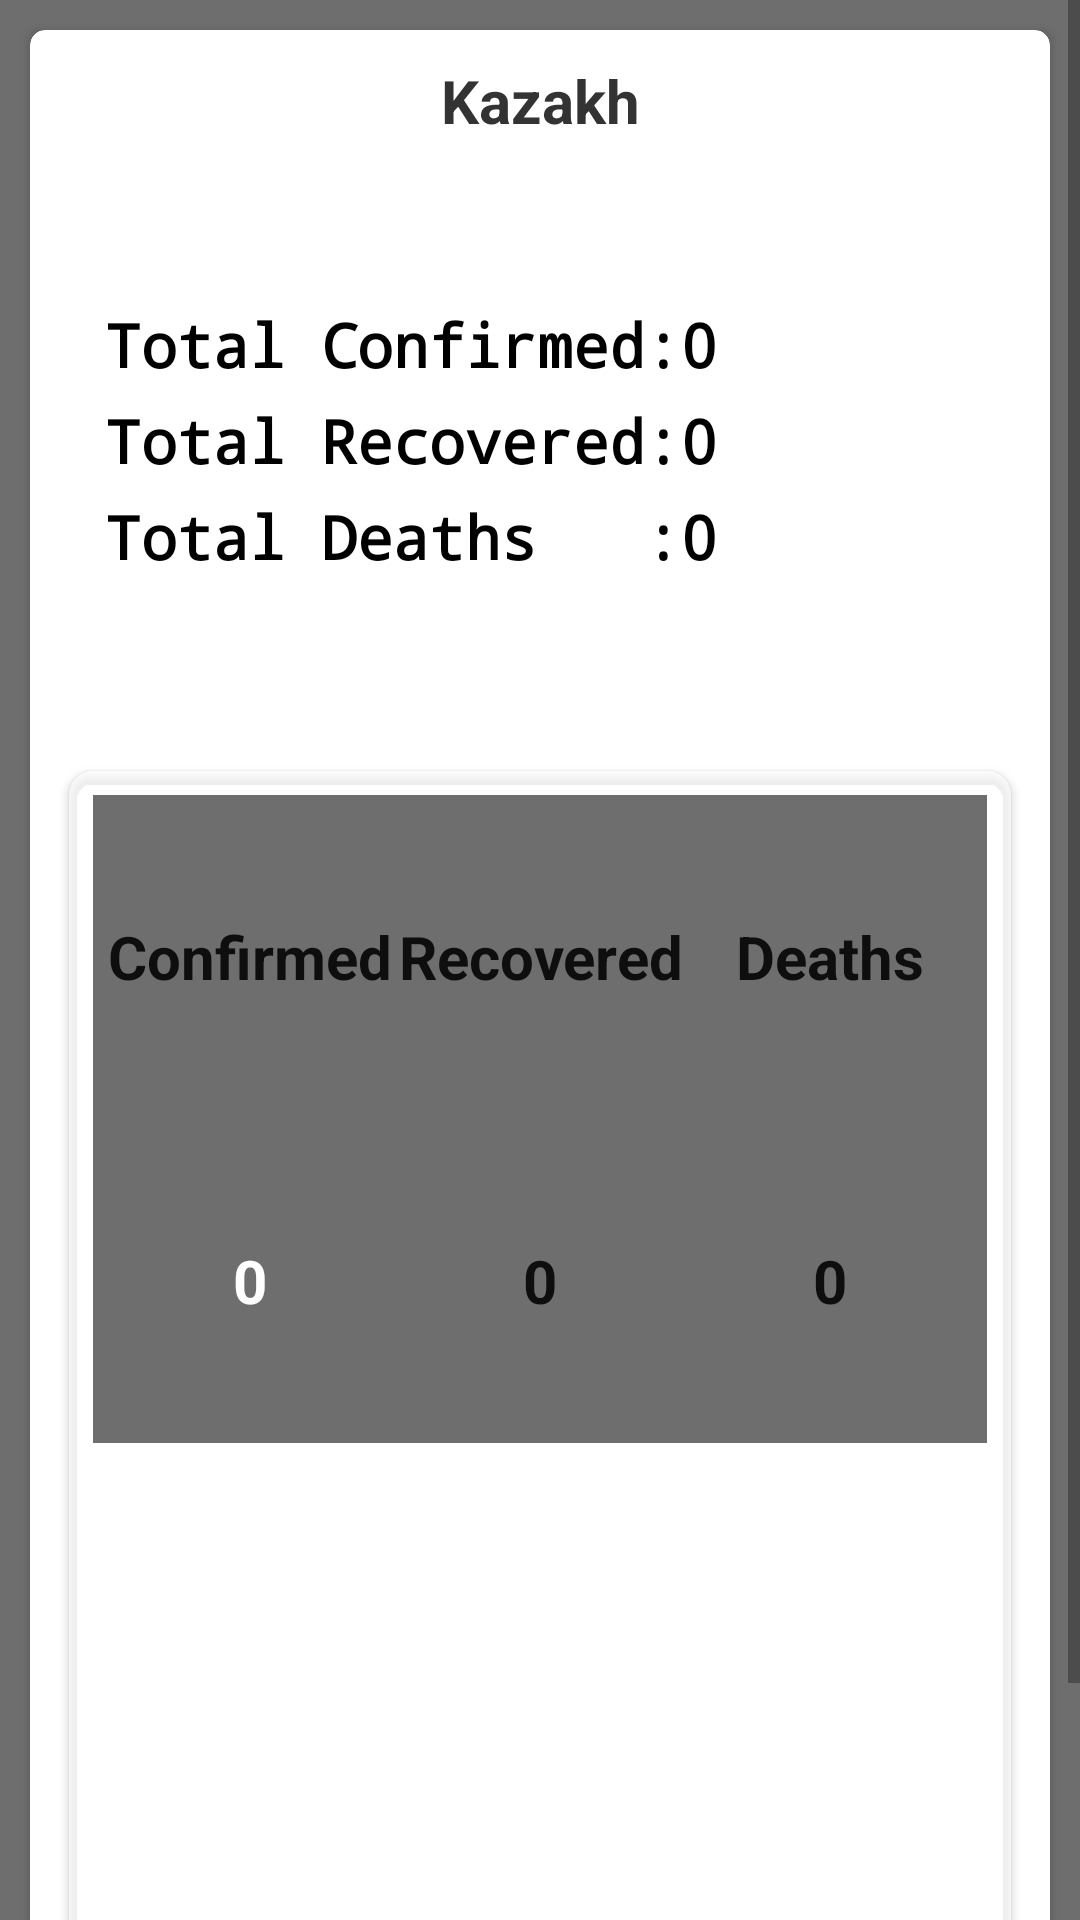

Produce the Android XML layout that renders to this screen, including the resource entries it uses.
<!-- AndroidManifest.xml: application theme Theme.Covid -->
<!-- res/layout/activity_detail_country.xml -->
<?xml version="1.0" encoding="utf-8"?>
<RelativeLayout xmlns:android="http://schemas.android.com/apk/res/android"
    xmlns:app="http://schemas.android.com/apk/res-auto"
    xmlns:tools="http://schemas.android.com/tools"
    android:layout_width="match_parent"
    android:layout_height="match_parent"
    android:background="?attr/colorPrimaryVariant"
    tools:context=".DetailCountry">

    <ScrollView
        android:layout_width="match_parent"
        android:layout_height="match_parent">

        <LinearLayout
            android:layout_width="match_parent"
            android:layout_height="match_parent"
            android:orientation="vertical">

            <androidx.cardview.widget.CardView
                android:layout_width="match_parent"
                android:layout_height="710dp"
                android:layout_margin="10dp"
                app:cardCornerRadius="5dp">

                <RelativeLayout
                    android:layout_width="match_parent"
                    android:layout_height="691dp"
                    android:layout_margin="10dp">

                    <TextView
                        android:id="@+id/detail_tv_country"
                        android:layout_width="match_parent"
                        android:layout_height="wrap_content"
                        android:layout_alignParentStart="true"
                        android:layout_alignParentTop="true"
                        android:ellipsize="end"
                        android:maxLines="1"
                        android:paddingHorizontal="4dp"
                        android:text="@string/country"
                        android:textColor="?attr/colorPrimary"
                        android:textSize="20sp"
                        android:textStyle="bold"
                        android:textAlignment="center"/>

                    <TableLayout
                        android:id="@+id/detail_total"
                        android:layout_width="match_parent"
                        android:layout_height="200dp"
                        android:layout_below="@+id/detail_tv_country"
                        android:layout_alignParentStart="true"
                        android:gravity="center"
                        android:paddingStart="15dp"
                        android:paddingEnd="4dp">

                        <TableRow>

                            <TextView
                                style="@style/displayHead"
                                android:layout_width="wrap_content"
                                android:layout_height="wrap_content"
                                android:text="@string/total_confirmed"
                                android:textStyle="bold"
                                android:textSize="20sp"/>

                            <TextView
                                style="@style/displayHead"
                                android:layout_width="wrap_content"
                                android:layout_height="wrap_content"
                                android:text="@string/titik_dua"
                                android:textStyle="bold"
                                android:textSize="20sp"/>

                            <TextView
                                android:id="@+id/detail_tv_total_confirmed"
                                style="@style/displayHead"
                                android:layout_width="wrap_content"
                                android:layout_height="wrap_content"
                                android:text="@string/zero"
                                android:textStyle="bold"
                                android:textSize="20sp"/>
                        </TableRow>

                        <TableRow android:layout_marginVertical="5dp">

                            <TextView
                                style="@style/displayHead"
                                android:layout_width="wrap_content"
                                android:layout_height="wrap_content"
                                android:text="@string/total_recovered"
                                android:textStyle="bold"
                                android:textSize="20sp"/>

                            <TextView
                                style="@style/displayHead"
                                android:layout_width="wrap_content"
                                android:layout_height="wrap_content"
                                android:text="@string/titik_dua"
                                android:textStyle="bold"  android:textSize="20sp"/>

                            <TextView
                                android:id="@+id/detail_tv_total_recovered"
                                style="@style/displayHead"
                                android:layout_width="wrap_content"
                                android:layout_height="wrap_content"
                                android:text="@string/zero"
                                android:textStyle="bold"
                                android:textSize="20sp"/>
                        </TableRow>

                        <TableRow>

                            <TextView
                                style="@style/displayHead"
                                android:layout_width="wrap_content"
                                android:layout_height="wrap_content"
                                android:text="@string/total_deaths"
                                android:textStyle="bold"
                                android:textSize="20sp"/>

                            <TextView
                                style="@style/displayHead"
                                android:layout_width="wrap_content"
                                android:layout_height="wrap_content"
                                android:text="@string/titik_dua"
                                android:textStyle="bold"
                                android:textSize="20sp"/>

                            <TextView
                                android:id="@+id/detail_tv_total_deaths"
                                style="@style/displayHead"
                                android:layout_width="wrap_content"
                                android:layout_height="wrap_content"
                                android:text="@string/zero"
                                android:textStyle="bold"
                                android:textSize="20sp"/>
                        </TableRow>
                    </TableLayout>

                    <androidx.cardview.widget.CardView
                        android:id="@+id/detail_new"
                        android:layout_width="match_parent"
                        android:layout_height="match_parent"
                        android:layout_below="@id/detail_total"
                        android:layout_marginHorizontal="3dp"
                        android:layout_marginTop="10dp"
                        android:layout_marginBottom="3dp"
                        app:cardBackgroundColor="?attr/colorSecondaryVariant"
                        app:cardCornerRadius="8dp">

                        <TableLayout
                            android:layout_width="match_parent"
                            android:layout_height="match_parent"
                            android:padding="8dp">

                            <TableRow
                                android:background="?attr/colorPrimaryVariant"
                                android:padding="4dp"
                                android:layout_height="100dp">

                                <TextView
                                    style="@style/displayItem"
                                    android:text="@string/confirmed"
                                    android:layout_height="100dp"
                                    android:textSize="20sp"/>

                                <TextView
                                    style="@style/displayItem"
                                    android:text="@string/recovered"
                                    android:textSize="20sp"/>

                                <TextView
                                    style="@style/displayItem"
                                    android:text="@string/deaths"
                                    android:textSize="20sp"/>
                            </TableRow>

                            <TableRow
                                android:background="?attr/colorPrimaryVariant"
                                android:padding="4dp"
                                >

                                <TextView
                                    android:id="@+id/detail_tv_confirmed"
                                    style="@style/displayItem"
                                    android:text="@string/zero"
                                    android:textColor="@color/white"
                                    android:layout_height="100dp"
                                    android:textSize="20sp"/>

                                <TextView
                                    android:id="@+id/detail_tv_recovered"
                                    style="@style/displayItem"
                                    android:text="@string/zero"
                                    android:textColor="@color/recovered"
                                    android:textSize="20sp"/>

                                <TextView
                                    android:id="@+id/detail_tv_deaths"
                                    style="@style/displayItem"
                                    android:text="@string/zero"
                                    android:textColor="@color/death"
                                    android:textSize="20sp"/>
                            </TableRow>
                        </TableLayout>

                    </androidx.cardview.widget.CardView>

                    <ProgressBar
                        android:id="@+id/detail_progress1"
                        style="@style/Widget.AppCompat.ProgressBar"
                        android:layout_width="wrap_content"
                        android:layout_height="wrap_content"
                        android:layout_alignParentTop="true"
                        android:layout_centerHorizontal="true" />
                </RelativeLayout>
            </androidx.cardview.widget.CardView>

        </LinearLayout>

    </ScrollView>
</RelativeLayout>
<!-- resources referenced by this layout -->
<resources>
  <string name="confirmed">Confirmed</string>
  <string name="country">Kazakh</string>
  <string name="deaths">Deaths</string>
  <string name="recovered">Recovered</string>
  <string name="titik_dua"> : </string>
  <string name="total_confirmed">Total Confirmed</string>
  <string name="total_deaths">Total Deaths</string>
  <string name="total_recovered">Total Recovered</string>
  <string name="zero">0</string>
  <style name="displayHead" parent="Theme.Covid">
          <item name="android:textColor">?attr/colorOnSecondary</item>
          <item name="android:textSize">11sp</item>
          <item name="android:fontFamily">monospace</item>
      </style>
  <style name="displayItem" parent="Theme.Covid">
          <item name="android:textAlignment">center</item>
          <item name="android:layout_width">0dp</item>
          <item name="android:layout_height">wrap_content</item>
          <item name="android:gravity">center</item>
          <item name="android:layout_weight">1</item>
          <item name="android:textSize">12sp</item>
          <item name="android:textStyle">bold</item>
      </style>
  <style name="Theme.Covid" parent="Theme.AppCompat.DayNight.NoActionBar">
          
          <item name="colorPrimary">#333333</item>
          <item name="colorPrimaryVariant">#6E6E6E</item>
          <item name="colorOnPrimary">@color/white</item>
          
          <item name="colorSecondary">@android:color/darker_gray</item>
          <item name="colorSecondaryVariant">#A2FFFFFF</item>
          <item name="colorOnSecondary">@color/black</item>
          
          <item name="android:statusBarColor" tools:targetApi="l">?attr/colorPrimary</item>
          
      </style>
  <!-- not gathered from this repository: default colours our renderer supplied (Android Studio template values) -->
  <color name="black">#FF000000</color>
  <color name="white">#FFFFFFFF</color>
</resources>
